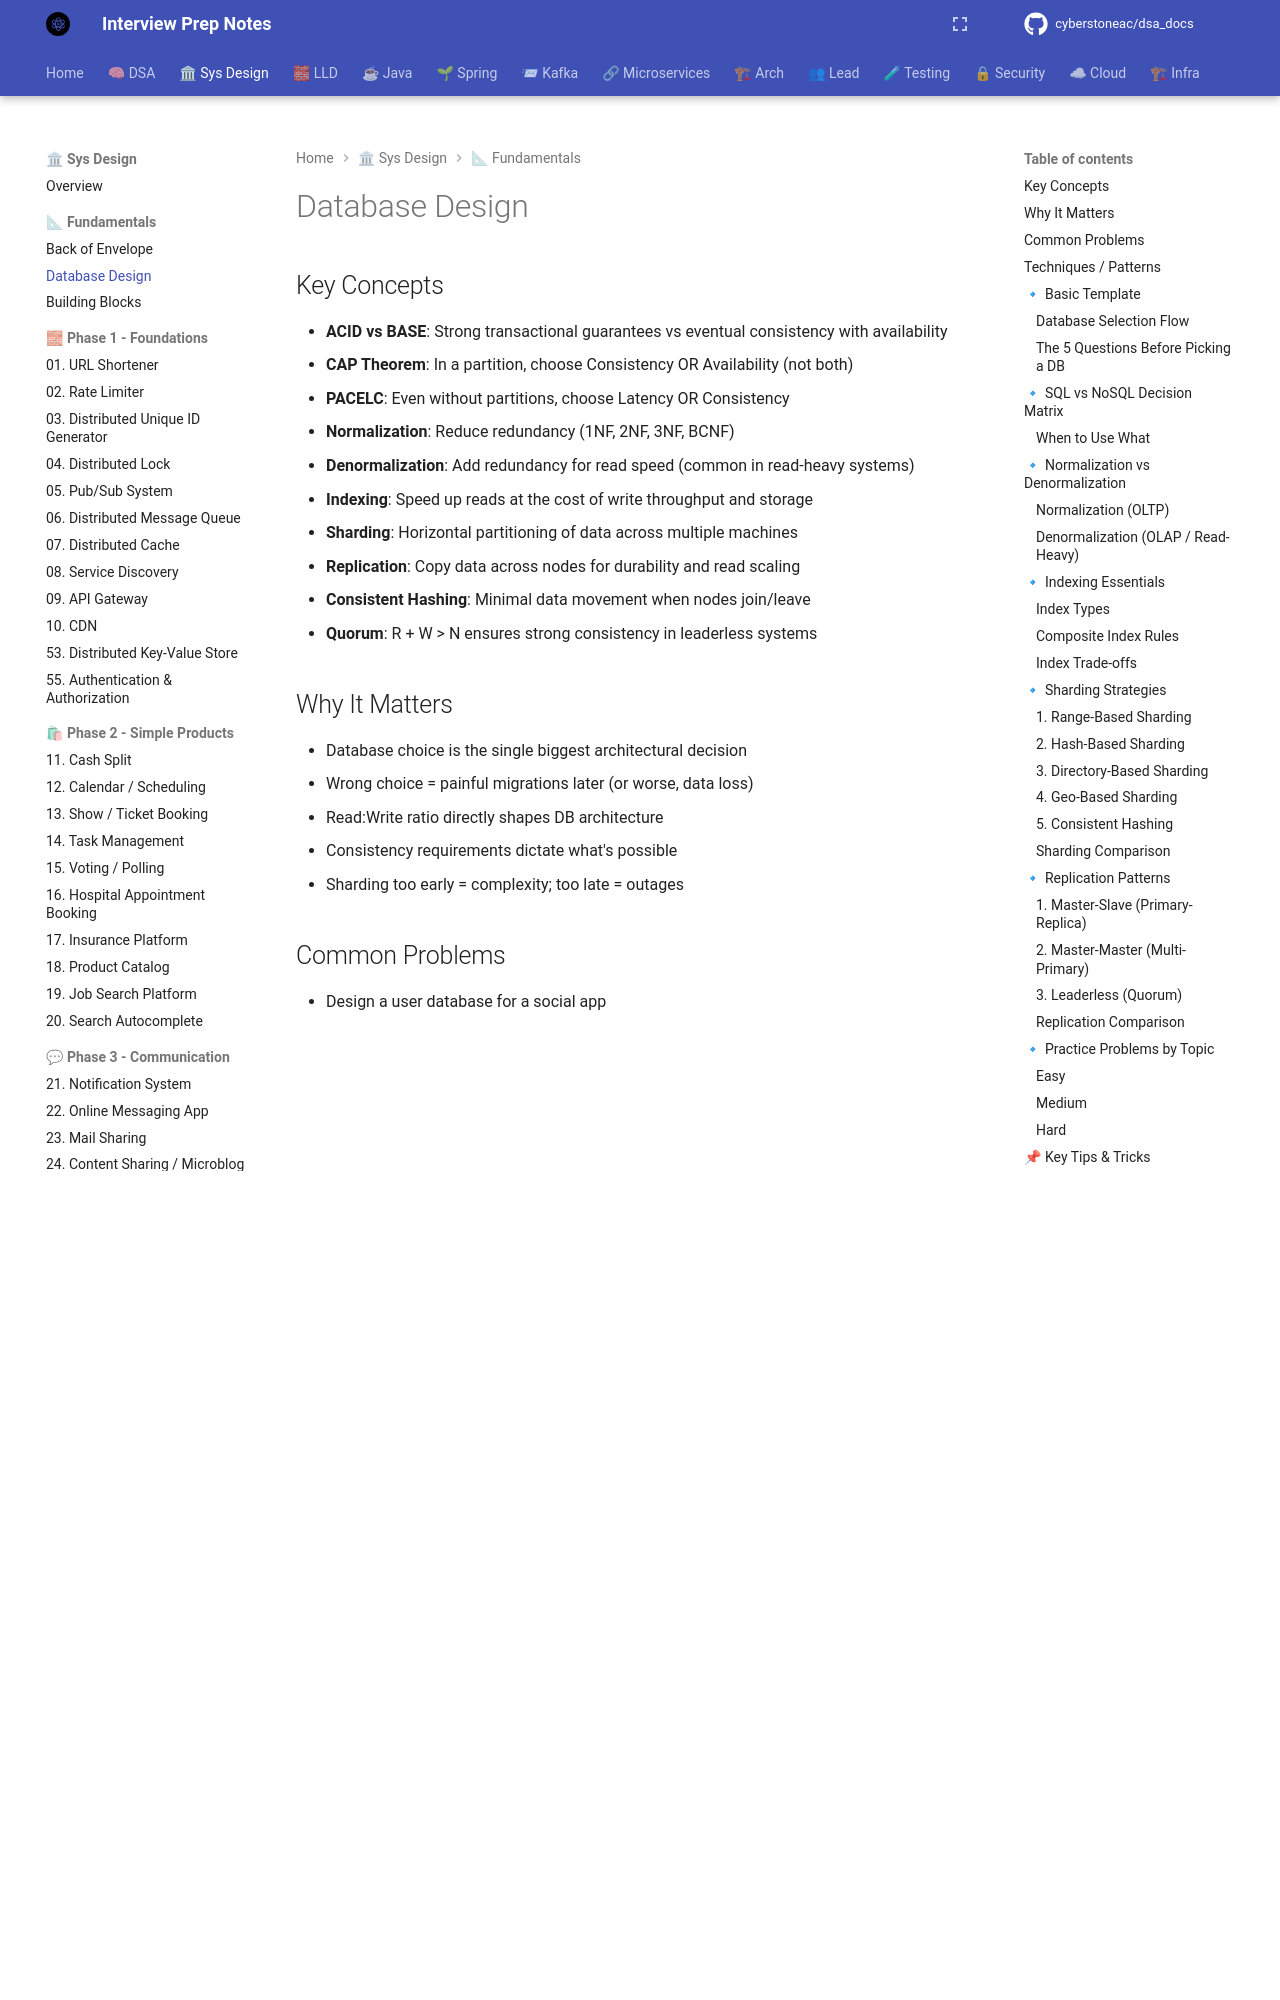

repository: cyberstoneac/dsa_docs · page: system-design/fundamentals/database-design/index.html · generator: mkdocs

# Database Design

## Key Concepts
- **ACID vs BASE**: Strong transactional guarantees vs eventual consistency with availability
- **CAP Theorem**: In a partition, choose Consistency OR Availability (not both)
- **PACELC**: Even without partitions, choose Latency OR Consistency
- **Normalization**: Reduce redundancy (1NF, 2NF, 3NF, BCNF)
- **Denormalization**: Add redundancy for read speed (common in read-heavy systems)
- **Indexing**: Speed up reads at the cost of write throughput and storage
- **Sharding**: Horizontal partitioning of data across multiple machines
- **Replication**: Copy data across nodes for durability and read scaling
- **Consistent Hashing**: Minimal data movement when nodes join/leave
- **Quorum**: R + W > N ensures strong consistency in leaderless systems

## Why It Matters
- Database choice is the single biggest architectural decision
- Wrong choice = painful migrations later (or worse, data loss)
- Read:Write ratio directly shapes DB architecture
- Consistency requirements dictate what's possible
- Sharding too early = complexity; too late = outages

## Common Problems
- Design a user database for a social app
- Design a chat message store
- Design an e-commerce order database
- Design a time-series metrics database
- Design a URL shortener database
- Design a feed/timeline store
- Design a distributed counter (likes, views)

## Techniques / Patterns
- SQL vs NoSQL decision matrix
- Sharding strategies (range, hash, directory, geo)
- Replication topologies (master-slave, master-master, leaderless)
- Indexing strategies (B-tree, hash, composite, covering, partial)
- Denormalization for read-heavy workloads
- CQRS (Command Query Responsibility Segregation)
- Event Sourcing
- Saga pattern for distributed transactions
- Two-phase commit (2PC) and its alternatives

---

## 🔹 Basic Template
